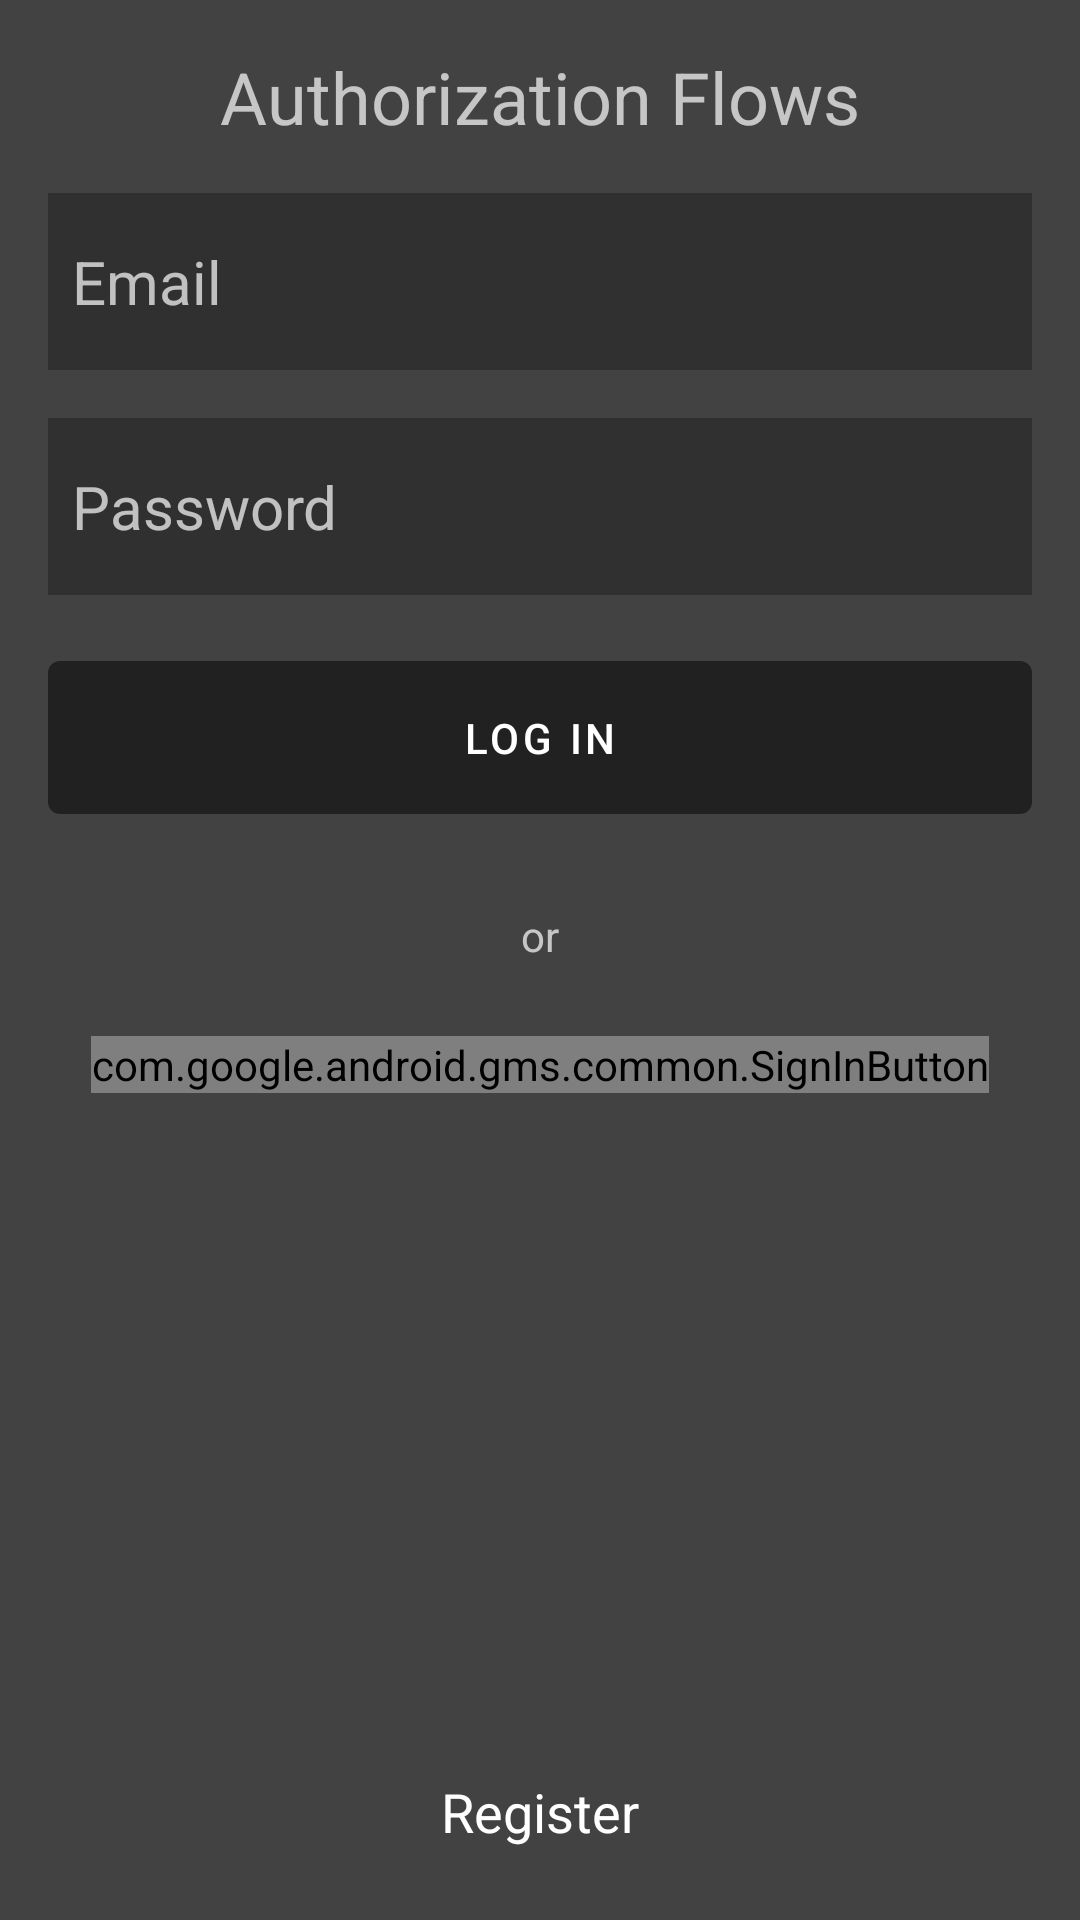

Produce the Android XML layout that renders to this screen, including the resource entries it uses.
<!-- AndroidManifest.xml: application theme AppTheme -->
<!-- res/layout/fragment_login.xml -->
<androidx.constraintlayout.widget.ConstraintLayout xmlns:android="http://schemas.android.com/apk/res/android"
    xmlns:app="http://schemas.android.com/apk/res-auto"
    xmlns:tools="http://schemas.android.com/tools"
    android:id="@+id/main_layout"
    android:layout_width="match_parent"
    android:layout_height="match_parent"
    android:background="@color/colorAccent">

    <TextView
        android:id="@+id/textView"
        android:layout_width="wrap_content"
        android:layout_height="wrap_content"
        android:layout_marginTop="16dp"
        android:text="Authorization Flows"
        android:textSize="24sp"
        app:layout_constraintEnd_toEndOf="parent"
        app:layout_constraintStart_toStartOf="parent"
        app:layout_constraintTop_toTopOf="parent" />

    <EditText
        android:id="@+id/sntEtEmail"
        android:layout_width="0dp"
        android:layout_height="wrap_content"
        android:layout_marginStart="16dp"
        android:layout_marginTop="16dp"
        android:layout_marginEnd="16dp"
        android:background="@color/colorPrimaryDark"
        android:hint="Email"
        android:inputType="textEmailAddress"
        android:imeOptions="actionDone"
        android:padding="16dp"
        android:paddingStart="8dp"
        android:paddingEnd="8dp"
        android:textSize="20sp"
        app:layout_constraintEnd_toEndOf="parent"
        app:layout_constraintStart_toStartOf="parent"
        app:layout_constraintTop_toBottomOf="@+id/textView" />

    <EditText
        android:id="@+id/sntEtPass"
        android:layout_width="0dp"
        android:layout_height="wrap_content"
        android:layout_marginStart="16dp"
        android:layout_marginLeft="16dp"
        android:layout_marginTop="16dp"
        android:layout_marginEnd="16dp"
        android:layout_marginRight="16dp"
        android:background="@color/colorPrimaryDark"
        android:hint="Password"
        android:inputType="textPassword"
        android:imeOptions="actionDone"
        android:padding="16dp"
        android:paddingStart="8dp"
        android:paddingEnd="8dp"
        android:textSize="20sp"
        app:layout_constraintEnd_toEndOf="parent"
        app:layout_constraintStart_toStartOf="parent"
        app:layout_constraintTop_toBottomOf="@+id/sntEtEmail" />

    <com.google.android.material.button.MaterialButton
        android:id="@+id/sntMbSingIn"
        android:layout_width="0dp"
        android:layout_height="wrap_content"
        android:layout_marginStart="16dp"
        android:layout_marginLeft="16dp"
        android:layout_marginTop="16dp"
        android:layout_marginEnd="16dp"
        android:layout_marginRight="16dp"
        android:padding="16dp"
        android:text="Log in"
        android:textColor="@android:color/white"
        app:layout_constraintEnd_toEndOf="parent"
        app:layout_constraintStart_toStartOf="parent"
        app:layout_constraintTop_toBottomOf="@+id/sntEtPass" />

    <com.google.android.material.textview.MaterialTextView
        android:id="@+id/materialTextView"
        android:layout_width="wrap_content"
        android:layout_height="wrap_content"
        android:layout_marginTop="25dp"
        android:text="or"
        app:layout_constraintEnd_toEndOf="parent"
        app:layout_constraintStart_toStartOf="parent"
        app:layout_constraintTop_toBottomOf="@+id/sntMbSingIn" />

    <com.google.android.gms.common.SignInButton
        android:id="@+id/googleLoginButton"
        android:layout_width="wrap_content"
        android:layout_height="wrap_content"
        android:layout_marginStart="16dp"
        android:layout_marginTop="24dp"
        android:layout_marginEnd="16dp"
        android:padding="0dp"
        app:layout_constraintEnd_toEndOf="parent"
        app:layout_constraintStart_toStartOf="parent"
        app:layout_constraintTop_toBottomOf="@+id/materialTextView" />

    <com.google.android.material.textview.MaterialTextView
        android:id="@+id/sntMtvRegister"
        android:layout_width="0dp"
        android:layout_height="wrap_content"
        android:layout_marginBottom="8dp"
        android:gravity="center"
        android:padding="16dp"
        android:text="Register"
        android:textColor="@android:color/white"
        android:textSize="18sp"
        app:layout_constraintBottom_toBottomOf="parent"
        app:layout_constraintEnd_toEndOf="parent"
        app:layout_constraintStart_toStartOf="parent"
        app:layout_constraintTop_toBottomOf="@+id/googleLoginButton"
        app:layout_constraintVertical_bias="1.0" />
    <FrameLayout
        android:id="@+id/sntProgressBar"
        android:layout_width="match_parent"
        android:layout_height="match_parent"
        android:background="#99000000"
        android:visibility="gone"
        app:layout_constraintBottom_toBottomOf="parent"
        app:layout_constraintEnd_toEndOf="parent"
        app:layout_constraintStart_toStartOf="parent"
        app:layout_constraintTop_toTopOf="parent"
        tools:visibility="gone">

        <ProgressBar
            android:layout_width="50dp"
            android:layout_height="50dp"
            android:layout_gravity="center" />

    </FrameLayout>

</androidx.constraintlayout.widget.ConstraintLayout>
<!-- resources referenced by this layout -->
<resources>
  <color name="colorAccent">#424242</color>
  <color name="colorPrimaryDark">#303030</color>
  <style name="AppTheme" parent="Theme.MaterialComponents.NoActionBar">
          
          <item name="colorPrimary">@color/colorPrimary</item>
          <item name="colorPrimaryDark">@color/colorPrimaryDark</item>
          <item name="colorAccent">@color/colorAccent</item>
          <item name="android:navigationBarColor">@color/colorPrimary</item>
      </style>
  <color name="colorPrimary">#212121</color>
</resources>
